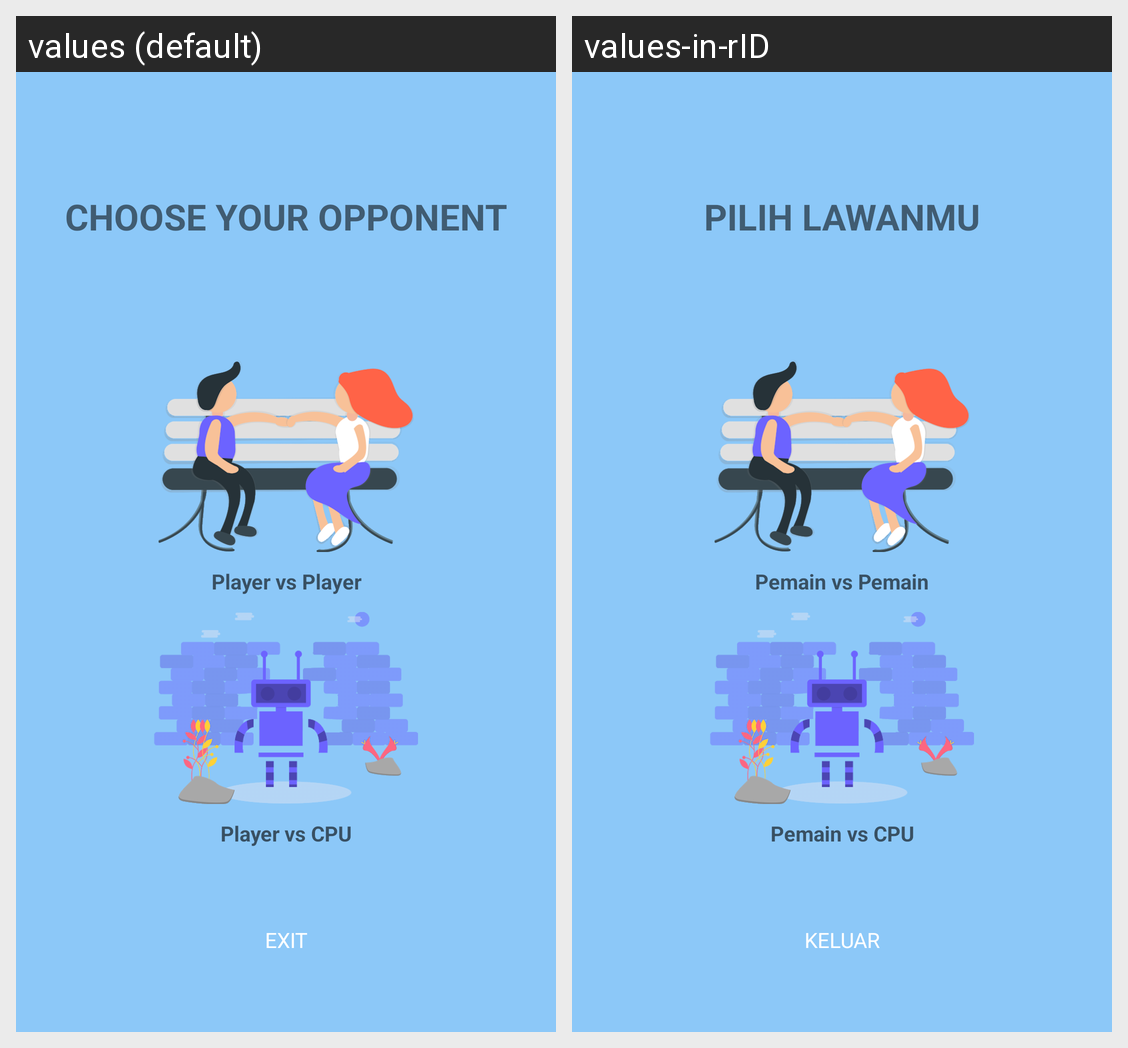

Strings drawn on this Android screen and how each of the app's shown locales translates them:
Android screen res/layout/fragment_battle.xml rendered under 2 locales, left to right: values (default), values-in-rID. Device: Nexus 5 (rendered at 1080×1920; each locale shown at half size, 540×960, under a caption strip naming it); theme AppTheme.
Strings drawn on this screen, with the default value and each locale's value (text and hints the layout hard-codes, and strings that could not be matched under every locale, appear in the picture but are not listed):

choose_your_opponent
  values: CHOOSE YOUR OPPONENT
  values-in-rID: PILIH LAWANMU

pemain_vs_pemain
  values: Player vs Player
  values-in-rID: Pemain vs Pemain

pemain_vs_cpu
  values: Player vs CPU
  values-in-rID: Pemain vs CPU

keluar
  values: EXIT
  values-in-rID: KELUAR
